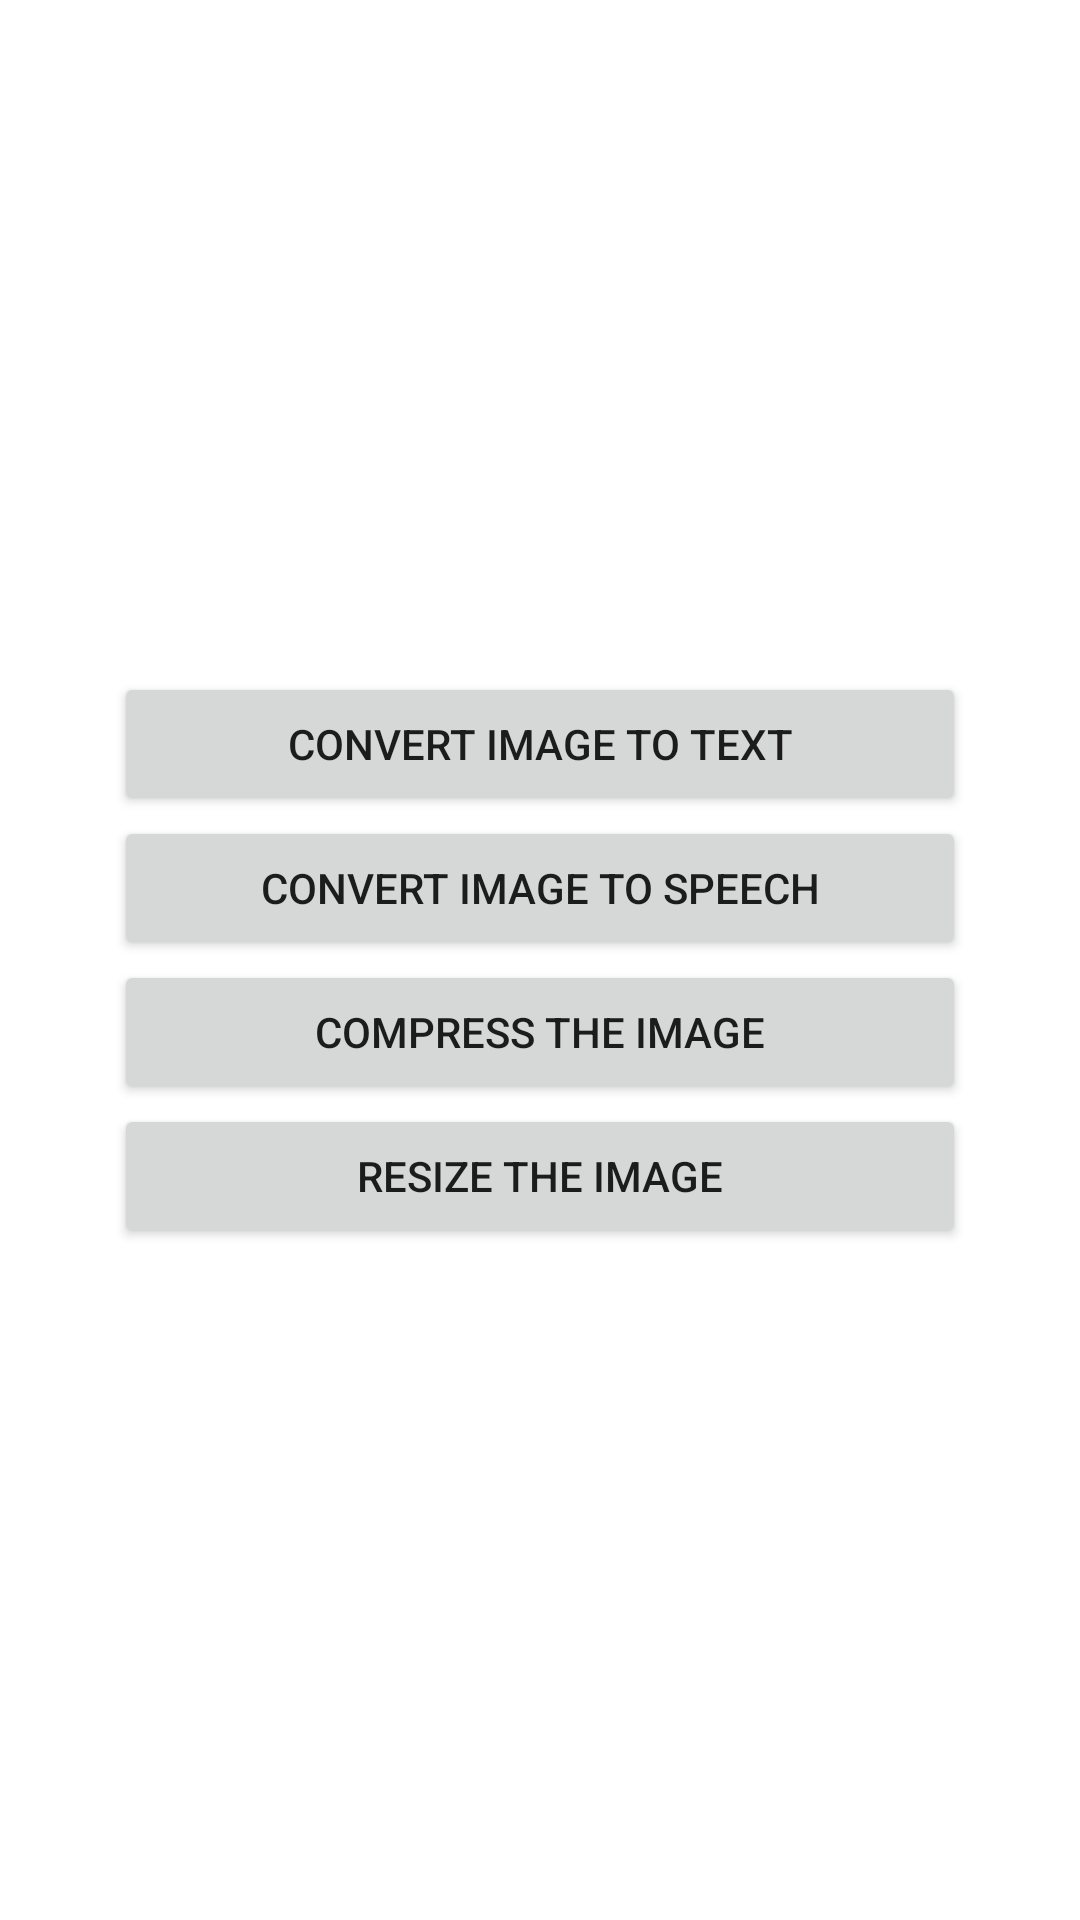

The Android layout XML behind this screen, and the referenced resources:
<!-- AndroidManifest.xml: application theme Theme.ImageCo -->
<!-- res/layout/activity_main.xml -->
<?xml version="1.0" encoding="utf-8"?>
<androidx.constraintlayout.widget.ConstraintLayout xmlns:android="http://schemas.android.com/apk/res/android"
    xmlns:app="http://schemas.android.com/apk/res-auto"
    xmlns:tools="http://schemas.android.com/tools"
    android:layout_width="match_parent"
    android:layout_height="match_parent"
    tools:context=".MainActivity">

    <LinearLayout
        android:id="@+id/buttons_container"
        android:layout_width="300dp"
        android:layout_height="wrap_content"
        android:orientation="vertical"
        android:padding="8dp"
        app:layout_constraintBottom_toBottomOf="parent"
        app:layout_constraintLeft_toLeftOf="parent"
        app:layout_constraintRight_toRightOf="parent"
        app:layout_constraintTop_toTopOf="parent"
        android:weightSum="4">

        <Button
            android:id="@+id/btn_image_to_text"
            android:layout_width="match_parent"
            android:layout_height="match_parent"
            android:layout_weight="1"
            android:padding="8dp"
            android:text="Convert Image to Text"></Button>
        <Button
            android:id="@+id/btn_image_to_speech"
            android:layout_width="match_parent"
            android:layout_height="match_parent"
            android:layout_weight="1"
            android:padding="8dp"
            android:text="Convert Image to Speech"></Button>

        <Button
            android:id="@+id/btn_image_compressor"
            android:layout_width="match_parent"
            android:layout_height="match_parent"
            android:layout_weight="1"
            android:text="Compress the image"></Button>

        <Button
            android:id="@+id/btn_image_resize"
            android:layout_width="match_parent"
            android:layout_height="match_parent"
            android:layout_weight="1"
            android:text="Resize the Image"></Button>

    </LinearLayout>


</androidx.constraintlayout.widget.ConstraintLayout>
<!-- resources referenced by this layout -->
<resources>
  <style name="Theme.ImageCo" parent="Theme.MaterialComponents.DayNight.DarkActionBar">
          
          <item name="colorPrimary">@color/purple_500</item>
          <item name="colorPrimaryVariant">@color/purple_700</item>
          <item name="colorOnPrimary">@color/white</item>
          
          <item name="colorSecondary">@color/teal_200</item>
          <item name="colorSecondaryVariant">@color/teal_700</item>
          <item name="colorOnSecondary">@color/black</item>
          
          <item name="android:statusBarColor" tools:targetApi="l">?attr/colorPrimaryVariant</item>
          
      </style>
  <color name="purple_500">#FF6200EE</color>
  <color name="purple_700">#FF3700B3</color>
  <color name="white">#FFFFFFFF</color>
  <color name="teal_200">#FF03DAC5</color>
  <color name="teal_700">#FF018786</color>
  <color name="black">#FF000000</color>
</resources>
